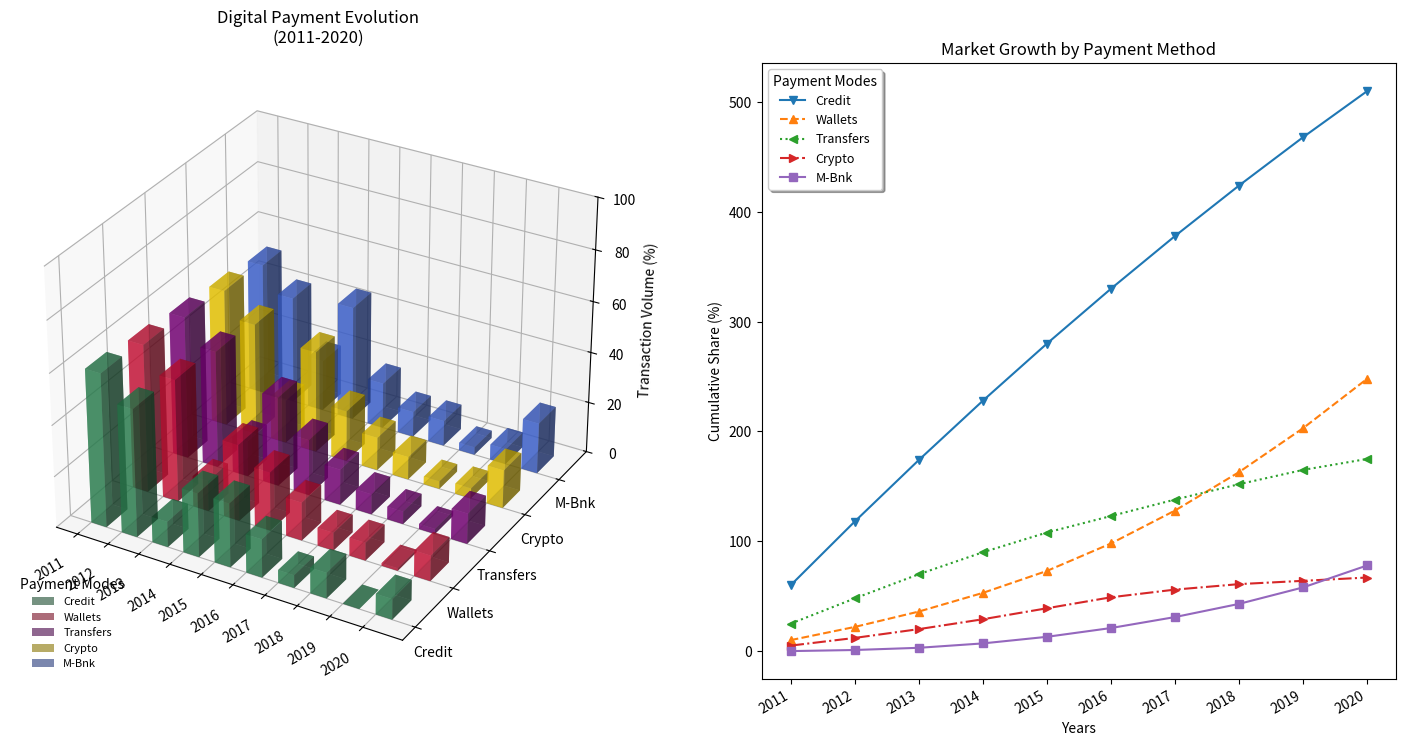

Generate this figure with matplotlib:
import matplotlib.pyplot as plt
import numpy as np
from mpl_toolkits.mplot3d import Axes3D

years = np.arange(2011, 2021)

credit_cards = [60, 58, 56, 54, 52, 50, 48, 46, 44, 42]
digital_wallets = [10, 12, 14, 17, 20, 25, 30, 35, 40, 45]
bank_transfers = [25, 23, 22, 20, 18, 15, 15, 14, 13, 10]
cryptocurrencies = [5, 7, 8, 9, 10, 10, 7, 5, 3, 3]
mobile_banking = [0, 1, 2, 4, 6, 8, 10, 12, 15, 20]

cumulative_market_share = {
    'Credit': np.cumsum(credit_cards),
    'Wallets': np.cumsum(digital_wallets),
    'Transfers': np.cumsum(bank_transfers),
    'Crypto': np.cumsum(cryptocurrencies),
    'M-Bnk': np.cumsum(mobile_banking)
}

fig = plt.figure(figsize=(18, 8))

ax1 = fig.add_subplot(121, projection='3d')

methods = ['Credit', 'Wallets', 'Transfers', 'Crypto', 'M-Bnk']
data = [credit_cards, digital_wallets, bank_transfers, cryptocurrencies, mobile_banking]

xpos = np.repeat(np.arange(len(years)), len(methods))
ypos = np.tile(np.arange(len(methods)), len(years))
zpos = np.zeros_like(xpos)
dx = dy = 0.5
dz = np.hstack(data)
colors = ['seagreen', 'crimson', 'purple', 'gold', 'royalblue']  # Randomly shuffle color order

for i, color in enumerate(colors):
    ax1.bar3d(xpos[ypos == i], ypos[ypos == i], zpos[ypos == i], dx, dy, dz[ypos == i],
              color=color, alpha=0.6, label=methods[i], zsort='min')  # Adjusted alpha and zsort

ax1.set_xticks(np.arange(len(years)))
ax1.set_xticklabels(years, rotation=30, ha='right')  # Adjusted rotation and text alignment
ax1.set_yticks(np.arange(len(methods)))
ax1.set_yticklabels(methods)
ax1.set_zlabel('Transaction Volume (%)')
ax1.set_zlim(0, 100)
ax1.set_title('Digital Payment Evolution\n(2011-2020)',
              fontsize=12, fontweight='light', pad=15)  # Changed font size and weight
ax1.legend(loc='lower left', title='Payment Modes', fontsize=8, frameon=False)  # Adjusted legend

ax2 = fig.add_subplot(122)

line_styles = ['-', '--', ':', '-.', '-']  # Different line styles
markers = ['v', '^', '<', '>', 's']  # Changed marker types
for method, (style, marker) in zip(cumulative_market_share.keys(), zip(line_styles, markers)):
    ax2.plot(years, cumulative_market_share[method], linestyle=style, marker=marker, label=method)

ax2.set_title('Market Growth by Payment Method', fontsize=12, fontweight='light')
ax2.set_xlabel('Years')
ax2.set_ylabel('Cumulative Share (%)')
ax2.set_xticks(years)
ax2.set_xticklabels(years, rotation=30, ha='right')
ax2.legend(title='Payment Modes', fontsize=9, shadow=True)  # Adjusted legend style
ax2.grid(False)  # Removed grid

plt.tight_layout()
plt.show()
